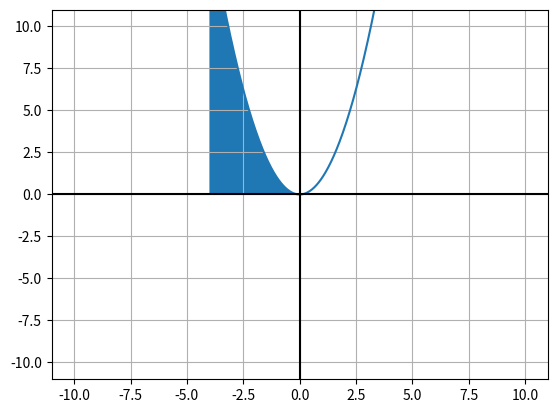

Write the Python code that produced this figure.
# [redacted]
# [redacted]

import numpy as np
from matplotlib import pyplot as plt

def f(x):
    return x * x

x = np.arange(-4,4,1/40.)
plt.plot(x,f(x))


section = np.arange(-4, 0, 1/20.)
plt.fill_between(section,f(section))


plt.axhline(0,color="black")
plt.axvline(0,color="black")
plt.xlim(-11,11)
plt.ylim(-11,11)
plt.grid()
plt.show()
